4-way image classification set "processed" from GitHub (shaguntalwar17/BrainTumor_CDSS); label vocabulary: glioma, meningioma, no tumor, pituitary tumor.

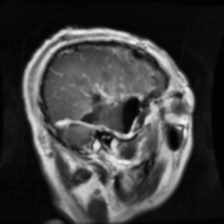
Label: glioma

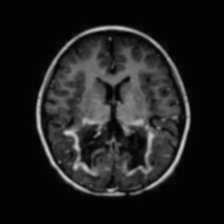
Label: no tumor

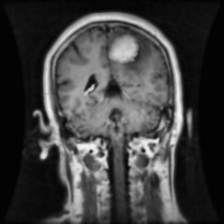
Label: meningioma

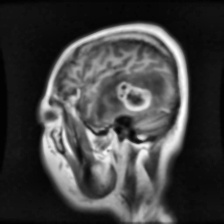
Label: glioma

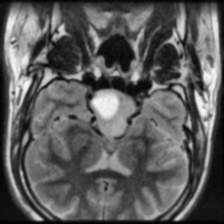
Label: pituitary tumor

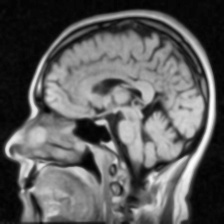
Label: no tumor
